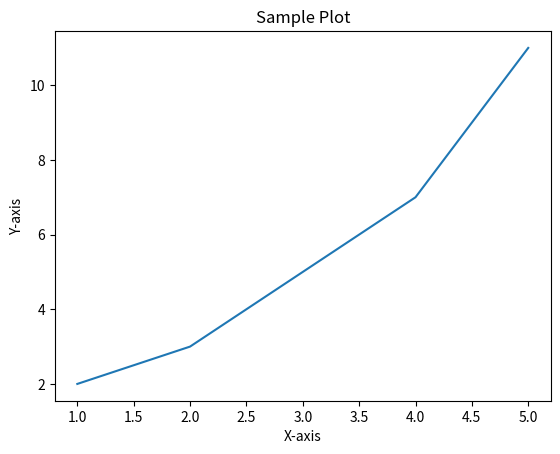

Write Python code to recreate this figure.
import matplotlib.pyplot as plt

# Sample data
x = [1, 2, 3, 4, 5]
y = [2, 3, 5, 7, 11]

# Create a plot
plt.plot(x, y)

# Add titles and labels
plt.title('Sample Plot')
plt.xlabel('X-axis')
plt.ylabel('Y-axis')

# Show the plot
plt.show(block = True)
